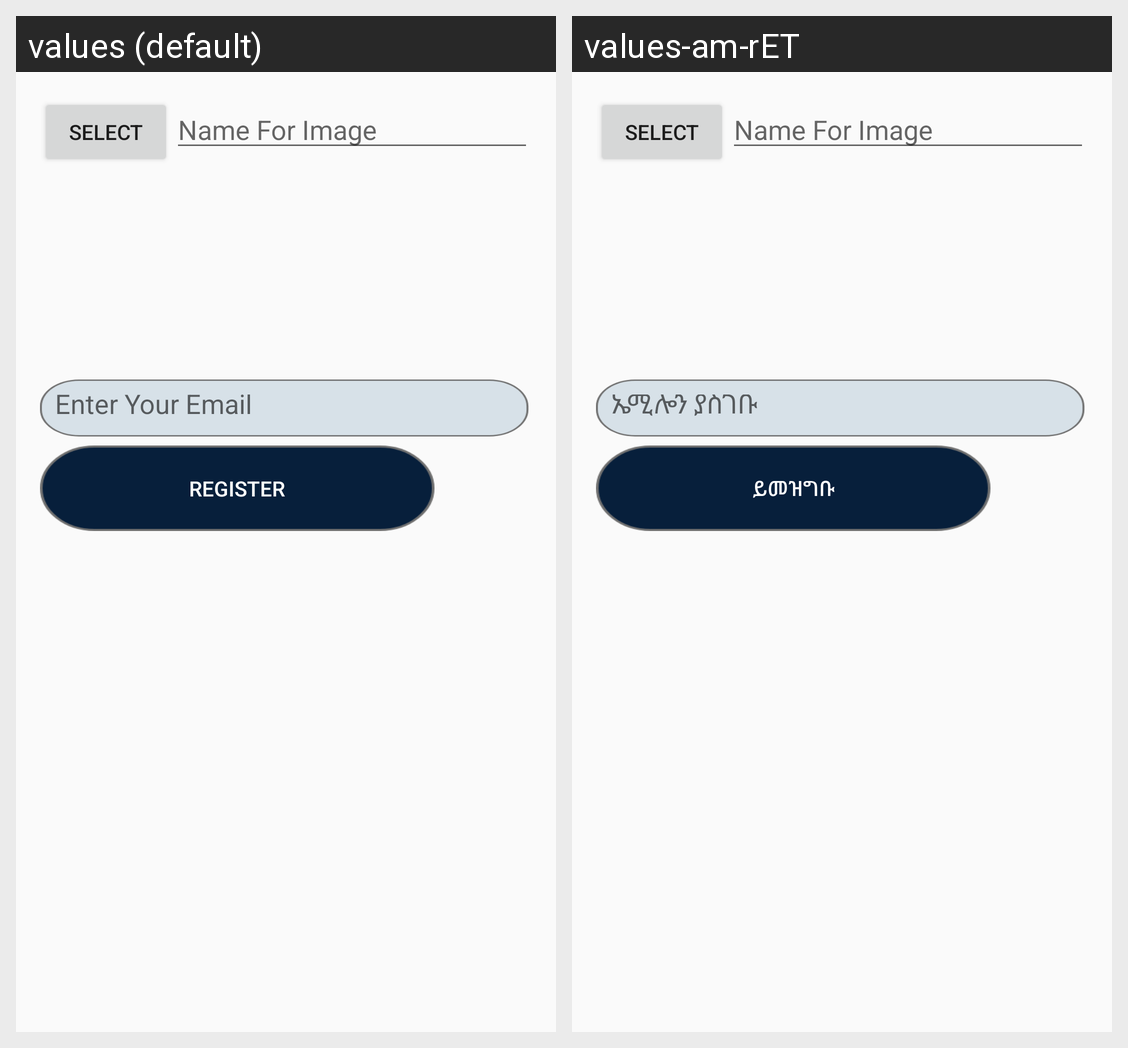

This grid shows one Android layout under two languages. Give, for every string resource on the screen, its name, the default text and each shown locale's text.
Android screen res/layout/activity_uploadimageof.xml rendered under 2 locales, left to right: values (default), values-am-rET. Device: Nexus 5 (rendered at 1080×1920; each locale shown at half size, 540×960, under a caption strip naming it); theme AppTheme.
Strings drawn on this screen, with the default value and each locale's value (text and hints the layout hard-codes, and strings that could not be matched under every locale, appear in the picture but are not listed):

enter_your_email
  values: Enter Your Email
  values-am-rET: ኤሚሎን ያስገቡ

register
  values: Register
  values-am-rET: ይመዝግቡ
